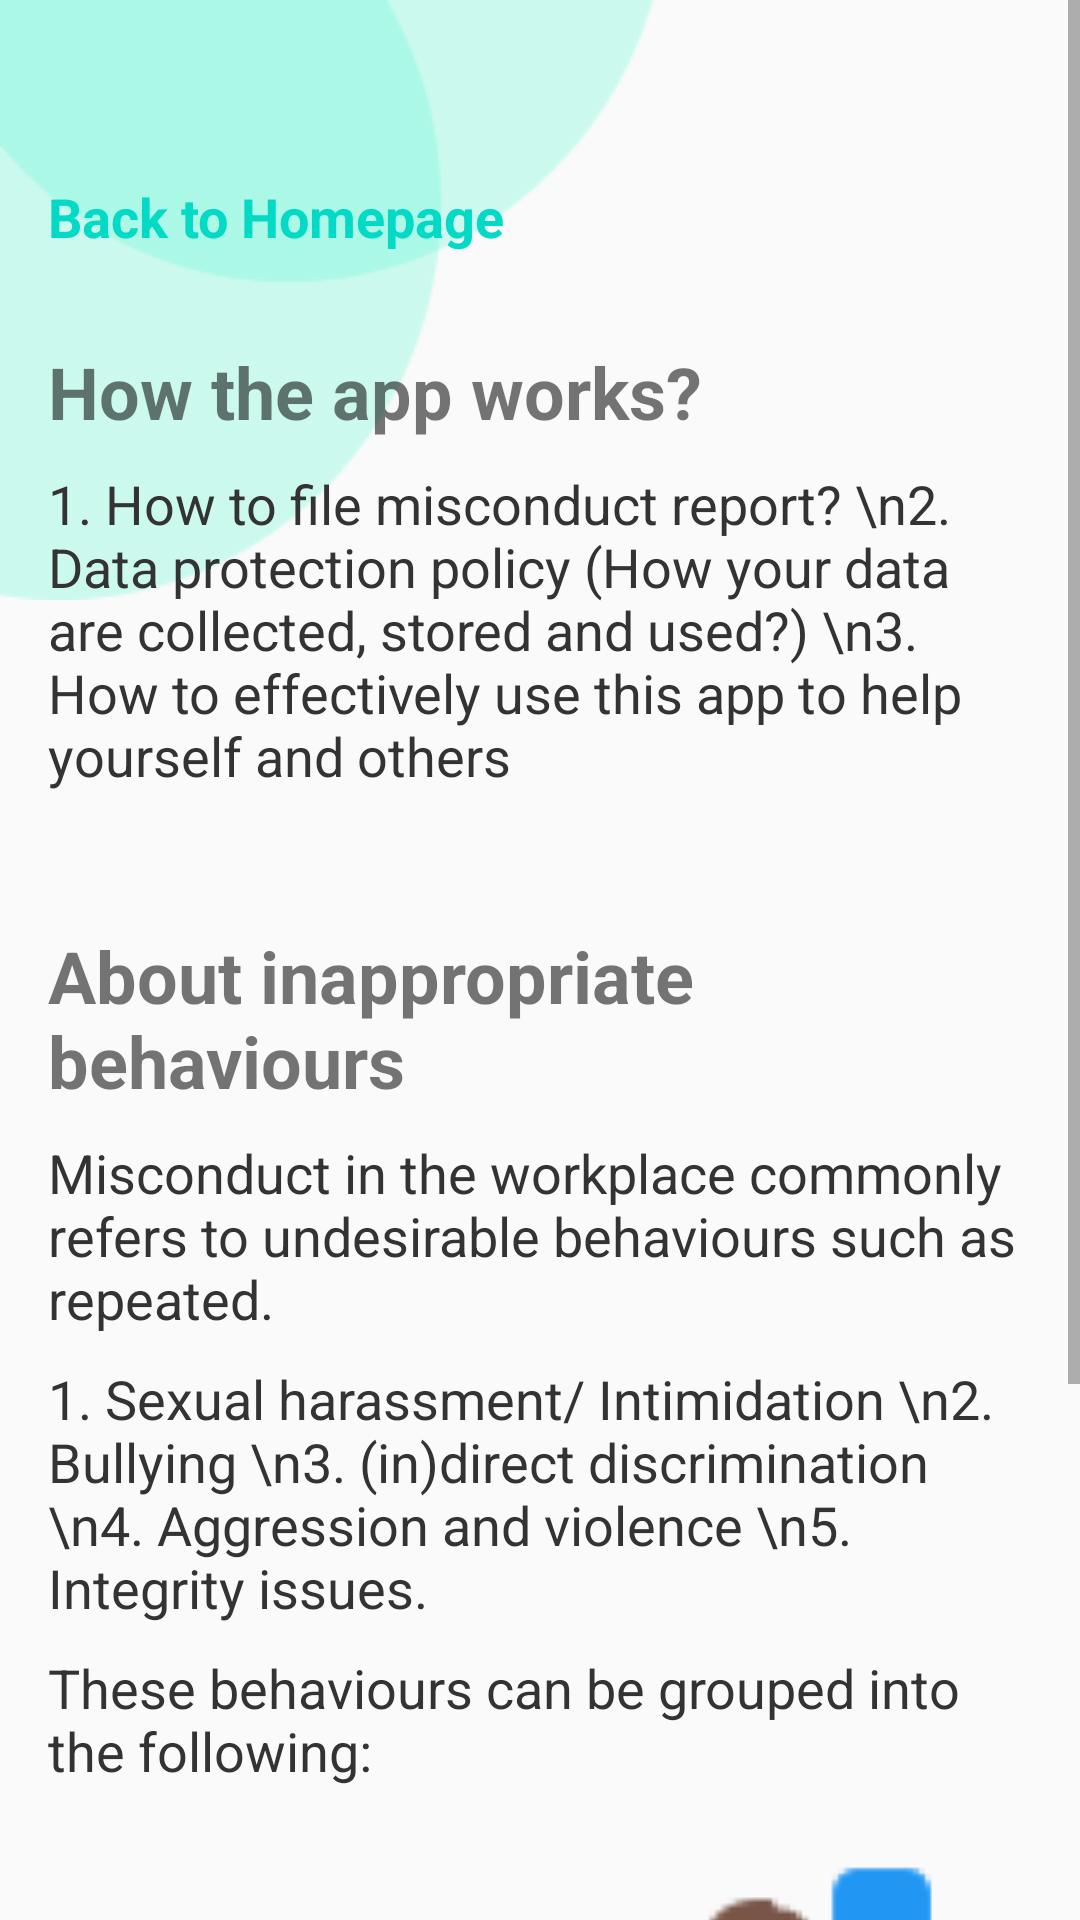

Android layout source for this screen:
<!-- AndroidManifest.xml: application theme AppTheme -->
<!-- res/layout/activity_information_page.xml -->
<?xml version="1.0" encoding="utf-8"?>
<androidx.constraintlayout.widget.ConstraintLayout xmlns:android="http://schemas.android.com/apk/res/android"
    xmlns:app="http://schemas.android.com/apk/res-auto"
    xmlns:tools="http://schemas.android.com/tools"
    android:layout_width="match_parent"
    android:layout_height="match_parent"
    tools:context=".InformationPage">

    <ImageView
        android:id="@+id/imageView5"
        android:layout_width="wrap_content"
        android:layout_height="wrap_content"
        app:layout_constraintStart_toStartOf="parent"
        app:layout_constraintTop_toTopOf="parent"
        app:srcCompat="@drawable/circles" />

    <ScrollView
        android:layout_width="match_parent"
        android:layout_height="match_parent"
        app:layout_constraintBottom_toBottomOf="parent"
        app:layout_constraintEnd_toEndOf="parent"
        app:layout_constraintStart_toStartOf="parent"
        app:layout_constraintTop_toTopOf="parent">

        <LinearLayout
            android:layout_width="match_parent"
            android:layout_height="wrap_content"
            android:orientation="vertical" >

            <TextView
                android:id="@+id/textView34"
                android:layout_width="match_parent"
                android:layout_height="wrap_content"
                android:layout_marginLeft="16dp"
                android:layout_marginTop="60dp"
                android:clickable="true"
                android:onClick="gotoHomepage"
                android:text="Back to Homepage"
                android:textColor="@color/teal_200"
                android:textSize="18sp"
                android:textStyle="bold" />

            <TextView
                android:id="@+id/textView23"
                android:layout_width="match_parent"
                android:layout_height="wrap_content"
                android:layout_marginLeft="16dp"
                android:layout_marginTop="30dp"
                android:layout_marginRight="16dp"
                android:text="How the app works?"
                android:textSize="24sp"
                android:textStyle="bold" />

            <TextView
                android:id="@+id/textView25"
                android:layout_width="match_parent"
                android:layout_height="wrap_content"
                android:layout_marginLeft="16dp"
                android:layout_marginTop="9dp"
                android:layout_marginRight="16dp"
                android:text="1. How to file misconduct report? \n2. Data protection policy (How your data are collected, stored and used?) \n3. How to effectively use this app to help yourself and others"
                android:textColor="#333"
                android:textSize="18sp" />

            <TextView
                android:id="@+id/textView26"
                android:layout_width="match_parent"
                android:layout_height="wrap_content"
                android:layout_marginLeft="16dp"
                android:layout_marginTop="45dp"
                android:layout_marginRight="16dp"
                android:text="About inappropriate behaviours"
                android:textSize="24sp"
                android:textStyle="bold" />

            <TextView
                android:id="@+id/textView27"
                android:layout_width="match_parent"
                android:layout_height="wrap_content"
                android:layout_marginLeft="16dp"
                android:layout_marginTop="9dp"
                android:layout_marginRight="16dp"
                android:text="Misconduct in the workplace commonly refers to undesirable behaviours such as repeated."
                android:textColor="#333"
                android:textSize="18sp" />

            <TextView
                android:id="@+id/textView28"
                android:layout_width="match_parent"
                android:layout_height="wrap_content"
                android:layout_marginLeft="16dp"
                android:layout_marginTop="9dp"
                android:layout_marginRight="16dp"
                android:text="1. Sexual harassment/ Intimidation \n2. Bullying \n3. (in)direct discrimination \n4. Aggression and violence \n5. Integrity issues."
                android:textColor="#333"
                android:textSize="18sp" />

            <TextView
                android:id="@+id/textView29"
                android:layout_width="match_parent"
                android:layout_height="wrap_content"
                android:layout_marginLeft="16dp"
                android:layout_marginTop="9dp"
                android:layout_marginRight="16dp"
                android:text="These behaviours can be grouped into the following:"
                android:textColor="#333"
                android:textSize="18sp" />

            <LinearLayout
                android:layout_width="match_parent"
                android:layout_height="match_parent"
                android:layout_marginTop="15dp"
                android:orientation="horizontal">

                <LinearLayout
                    android:layout_width="match_parent"
                    android:layout_height="match_parent"
                    android:layout_weight="1"
                    android:gravity="center"
                    android:orientation="vertical">

                    <ImageView
                        android:id="@+id/imageView7"
                        android:layout_width="wrap_content"
                        android:layout_height="wrap_content"
                        android:layout_weight="1"
                        app:srcCompat="@drawable/do_not_touch" />

                    <TextView
                        android:id="@+id/textView30"
                        android:layout_width="wrap_content"
                        android:layout_height="wrap_content"
                        android:layout_weight="1"
                        android:text="Physical"
                        android:textColor="#333" />

                </LinearLayout>

                <LinearLayout
                    android:layout_width="match_parent"
                    android:layout_height="match_parent"
                    android:layout_weight="1"
                    android:gravity="center"
                    android:orientation="vertical">

                    <ImageView
                        android:id="@+id/imageView15"
                        android:layout_width="wrap_content"
                        android:layout_height="wrap_content"
                        android:layout_weight="1"
                        app:srcCompat="@drawable/talk_skin_type_7" />

                    <TextView
                        android:id="@+id/textView31"
                        android:layout_width="wrap_content"
                        android:layout_height="wrap_content"
                        android:layout_weight="1"
                        android:text="Verbal"
                        android:textColor="#333" />

                </LinearLayout>

            </LinearLayout>

            <LinearLayout
                android:layout_width="match_parent"
                android:layout_height="match_parent"
                android:layout_marginTop="15dp"
                android:layout_marginBottom="30dp"
                android:orientation="horizontal">

                <LinearLayout
                    android:layout_width="match_parent"
                    android:layout_height="match_parent"
                    android:layout_weight="1"
                    android:gravity="center"
                    android:orientation="vertical">

                    <ImageView
                        android:id="@+id/imageView16"
                        android:layout_width="match_parent"
                        android:layout_height="wrap_content"
                        app:srcCompat="@drawable/eye" />

                    <TextView
                        android:id="@+id/textView32"
                        android:layout_width="wrap_content"
                        android:layout_height="wrap_content"
                        android:text="Visual"
                        android:textColor="#333" />
                </LinearLayout>

                <LinearLayout
                    android:layout_width="match_parent"
                    android:layout_height="match_parent"
                    android:layout_weight="1"
                    android:gravity="center"
                    android:orientation="vertical">

                    <ImageView
                        android:id="@+id/imageView17"
                        android:layout_width="match_parent"
                        android:layout_height="wrap_content"
                        app:srcCompat="@drawable/euro_money" />

                    <TextView
                        android:id="@+id/textView33"
                        android:layout_width="wrap_content"
                        android:layout_height="wrap_content"
                        android:text="Integrity"
                        android:textColor="#333" />
                </LinearLayout>
            </LinearLayout>

        </LinearLayout>
    </ScrollView>
</androidx.constraintlayout.widget.ConstraintLayout>
<!-- resources referenced by this layout -->
<resources>
  <!-- drawable circles: png bitmap (drawable, 3467 bytes) -->
  <!-- drawable euro_money: png bitmap (drawable, 4052 bytes) -->
  <!-- drawable eye: png bitmap (drawable, 4693 bytes) -->
  <!-- drawable talk_skin_type_7: png bitmap (drawable, 4736 bytes) -->
  <style name="AppTheme" parent="Theme.AppCompat.Light.DarkActionBar">
          
          <item name="colorPrimary">@color/colorPrimary</item>
          <item name="colorPrimaryDark">@color/colorPrimaryDark</item>
          <item name="colorAccent">@color/colorAccent</item>
      </style>
  <color name="colorPrimary">#008577</color>
  <color name="colorPrimaryDark">#00574B</color>
  <color name="colorAccent">#D81B60</color>
  <!-- not gathered from this repository: default colours our renderer supplied (Android Studio template values) -->
  <color name="teal_200">#FF03DAC5</color>
</resources>
